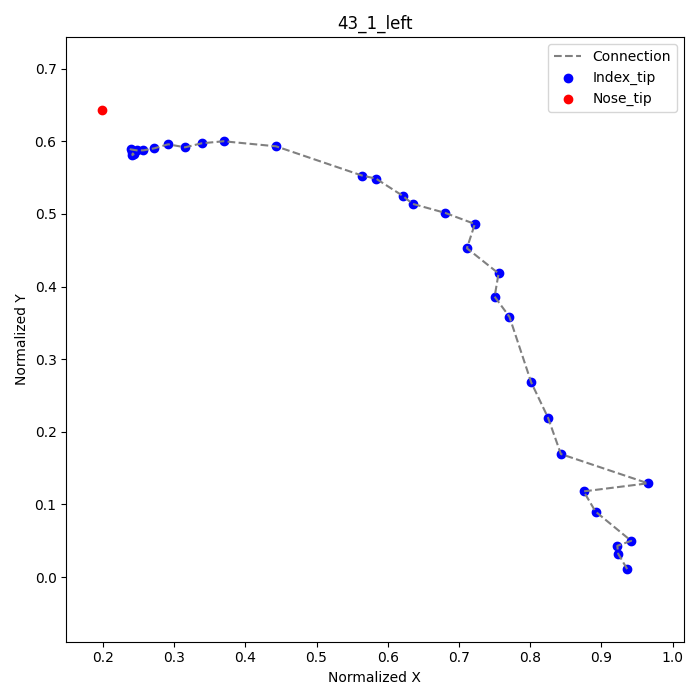

Source data for this figure (header and first rows):
frame, index_tip_x, index_tip_y, nose_tip_x, nose_tip_y
3, 0.9361, 0.01111, 0.1986, 0.6431
4, 0.9236, 0.03194, , 
5, 0.9222, 0.04306, , 
6, 0.9417, 0.05, , 
7, 0.8917, 0.09028, , 
8, 0.875, 0.1181, , 
9, 0.9653, 0.1292, , 
10, 0.8431, 0.1694, , 
11, 0.825, 0.2194, , 
12, 0.8014, 0.2681, , 
14, 0.7708, 0.3583, , 
15, 0.75, 0.3861, , 
16, 0.7556, 0.4181, , 
17, 0.7111, 0.4528, , 
18, 0.7222, 0.4861, , 
19, 0.6806, 0.5014, , 
20, 0.6347, 0.5139, , 
21, 0.6208, 0.525, , 
22, 0.5833, 0.5486, , 
23, 0.5639, 0.5528, , 
27, 0.4431, 0.5931, , 
30, 0.3694, 0.6, , 
31, 0.3389, 0.5972, , 
32, 0.3153, 0.5917, , 
33, 0.2917, 0.5958, , 
34, 0.2722, 0.5903, , 
35, 0.2569, 0.5875, , 
36, 0.2472, 0.5875, , 
37, 0.2389, 0.5889, , 
38, 0.2403, 0.5847, , 
39, 0.2431, 0.5819, , 
40, 0.2403, 0.5806, , 
